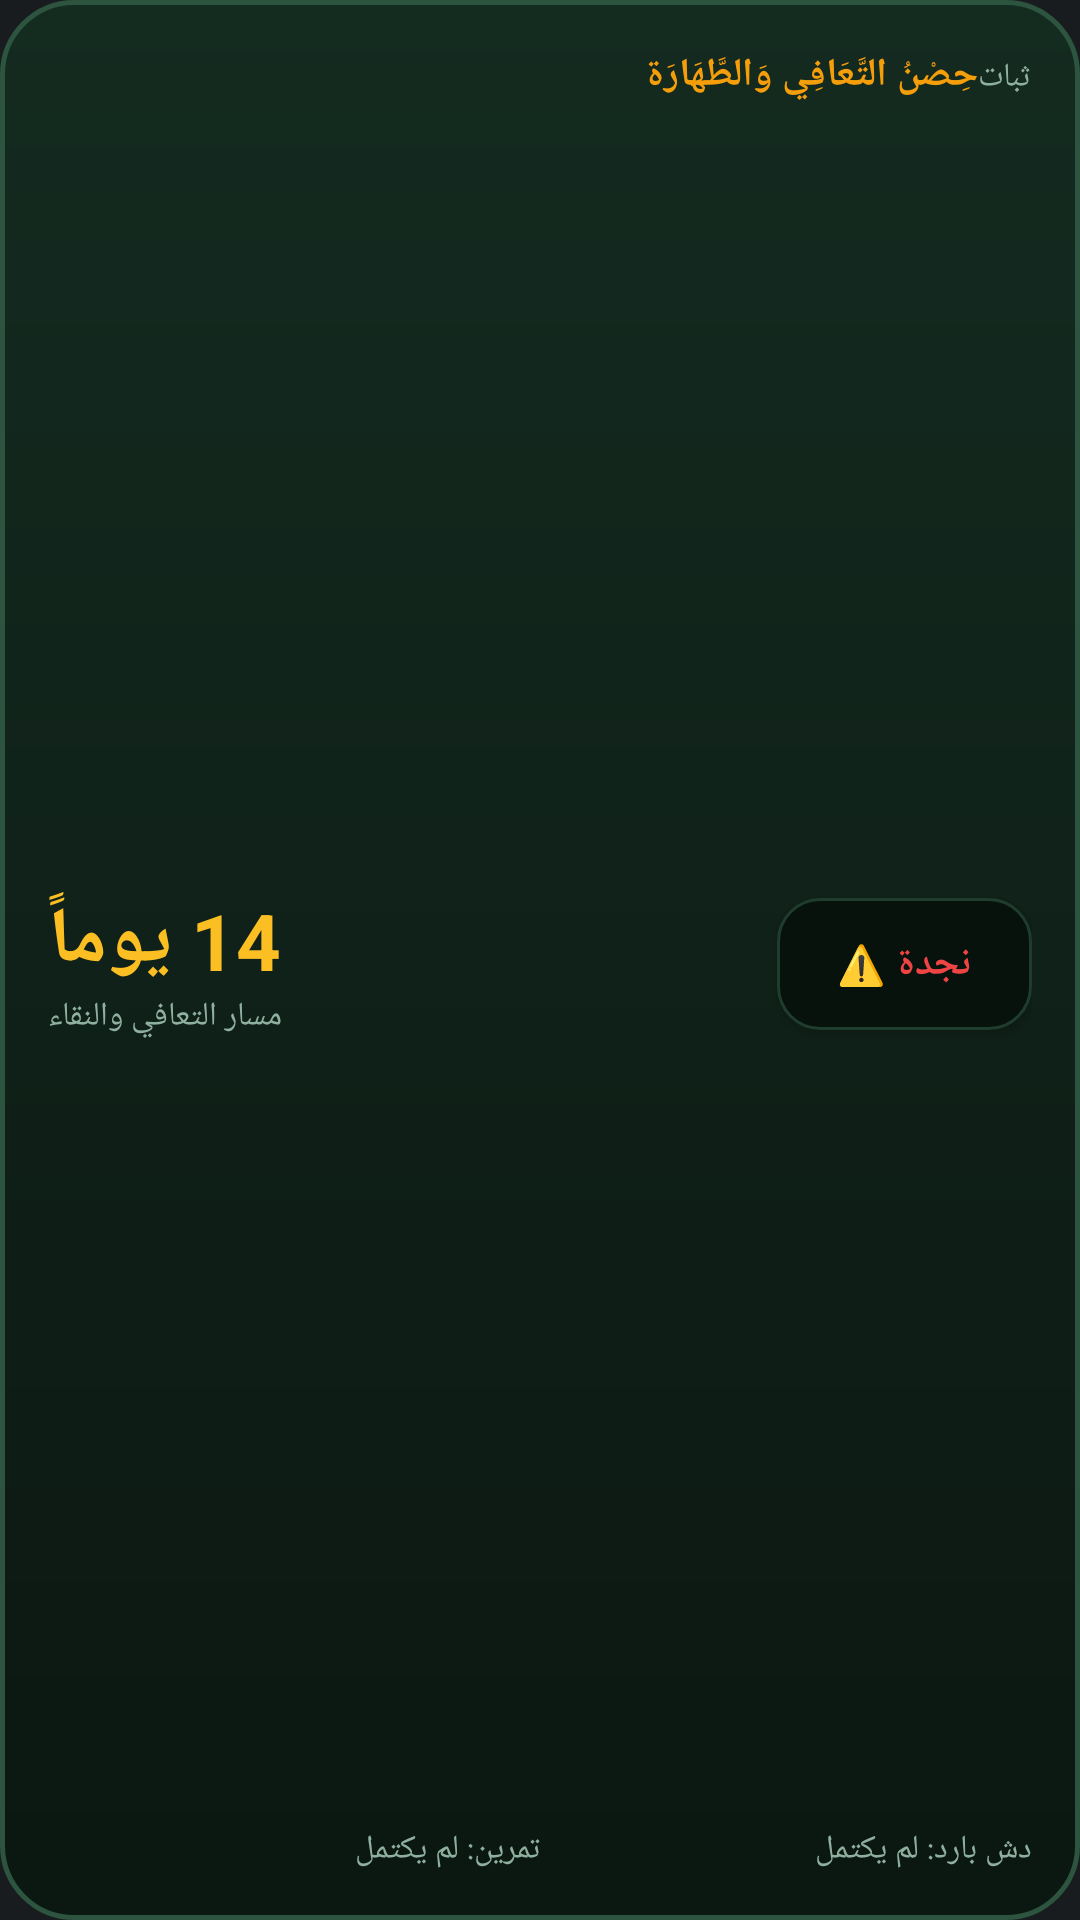

This screen was rendered from an Android layout file. Write that file and the resources it references.
<!-- AndroidManifest.xml: application theme Theme.MyApplication -->
<!-- res/layout/widget_sobriety.xml -->
<?xml version="1.0" encoding="utf-8"?>
<LinearLayout xmlns:android="http://schemas.android.com/apk/res/android"
    android:id="@+id/widget_sobriety_root"
    android:layout_width="match_parent"
    android:layout_height="match_parent"
    android:background="@drawable/widget_bg_dark_green"
    android:orientation="vertical"
    android:padding="16dp">

    
    <LinearLayout
        android:layout_width="match_parent"
        android:layout_height="wrap_content"
        android:orientation="horizontal">

        <TextView
            android:layout_width="0dp"
            android:layout_height="wrap_content"
            android:layout_weight="1"
            android:text="حِصْنُ التَّعَافِي وَالطَّهَارَة"
            android:textColor="#F59E0B"
            android:textSize="13sp"
            android:textStyle="bold" />

        <TextView
            android:id="@+id/tv_widget_clean_badge"
            android:layout_width="wrap_content"
            android:layout_height="wrap_content"
            android:text="ثبات"
            android:textColor="#8FAFA0"
            android:textSize="11sp" />
    </LinearLayout>

    
    <LinearLayout
        android:layout_width="match_parent"
        android:layout_height="0dp"
        android:layout_weight="1"
        android:gravity="center_vertical"
        android:orientation="horizontal">

        <LinearLayout
            android:layout_width="0dp"
            android:layout_height="wrap_content"
            android:layout_weight="1"
            android:orientation="vertical">

            <TextView
                android:id="@+id/tv_widget_streak_days"
                android:layout_width="wrap_content"
                android:layout_height="wrap_content"
                android:text="14 يوماً"
                android:textColor="#FBBF24"
                android:textSize="26sp"
                android:textStyle="bold" />

            <TextView
                android:id="@+id/tv_widget_streak_subtitle"
                android:layout_width="wrap_content"
                android:layout_height="wrap_content"
                android:text="مسار التعافي والنقاء"
                android:textColor="#8FAFA0"
                android:textSize="11sp" />
        </LinearLayout>

        
        <Button
            android:id="@+id/btn_widget_panic"
            android:layout_width="85dp"
            android:layout_height="44dp"
            android:background="@drawable/widget_btn_inset"
            android:text="نجدة ⚠️"
            android:textColor="#EF4444"
            android:textSize="13sp"
            android:textStyle="bold" />
    </LinearLayout>

    
    <LinearLayout
        android:layout_width="match_parent"
        android:layout_height="wrap_content"
        android:orientation="horizontal">

        <TextView
            android:id="@+id/tv_widget_workout_status"
            android:layout_width="0dp"
            android:layout_height="wrap_content"
            android:layout_weight="1"
            android:text="تمرين: لم يكتمل"
            android:textColor="#8FAFA0"
            android:textSize="11sp" />

        <TextView
            android:id="@+id/tv_widget_shower_status"
            android:layout_width="0dp"
            android:layout_height="wrap_content"
            android:layout_weight="1"
            android:text="دش بارد: لم يكتمل"
            android:textColor="#8FAFA0"
            android:textSize="11sp" />
    </LinearLayout>

</LinearLayout>
<!-- resources referenced by this layout -->
<resources>
  <!-- drawable widget_bg_dark_green (drawable) -->
  <?xml version="1.0" encoding="utf-8"?>
  <shape xmlns:android="http://schemas.android.com/apk/res/android"
      android:shape="rectangle">
      <corners android:radius="24dp" />
      <gradient
          android:angle="270"
          android:startColor="#142B20"
          android:endColor="#0B1711"
          android:type="linear" />
      <stroke
          android:width="1.5dp"
          android:color="#2D543F" />
  </shape>
  <!-- drawable widget_btn_inset (drawable) -->
  <?xml version="1.0" encoding="utf-8"?>
  <shape xmlns:android="http://schemas.android.com/apk/res/android"
      android:shape="rectangle">
      <corners android:radius="14dp" />
      <solid android:color="#07120D" />
      <stroke
          android:width="1dp"
          android:color="#1F3D2E" />
  </shape>
  <style name="Theme.MyApplication" parent="android:Theme.DeviceDefault.NoActionBar">
          <item name="android:statusBarColor">#0A150F</item>
          <item name="android:navigationBarColor">#0A150F</item>
      </style>
</resources>
